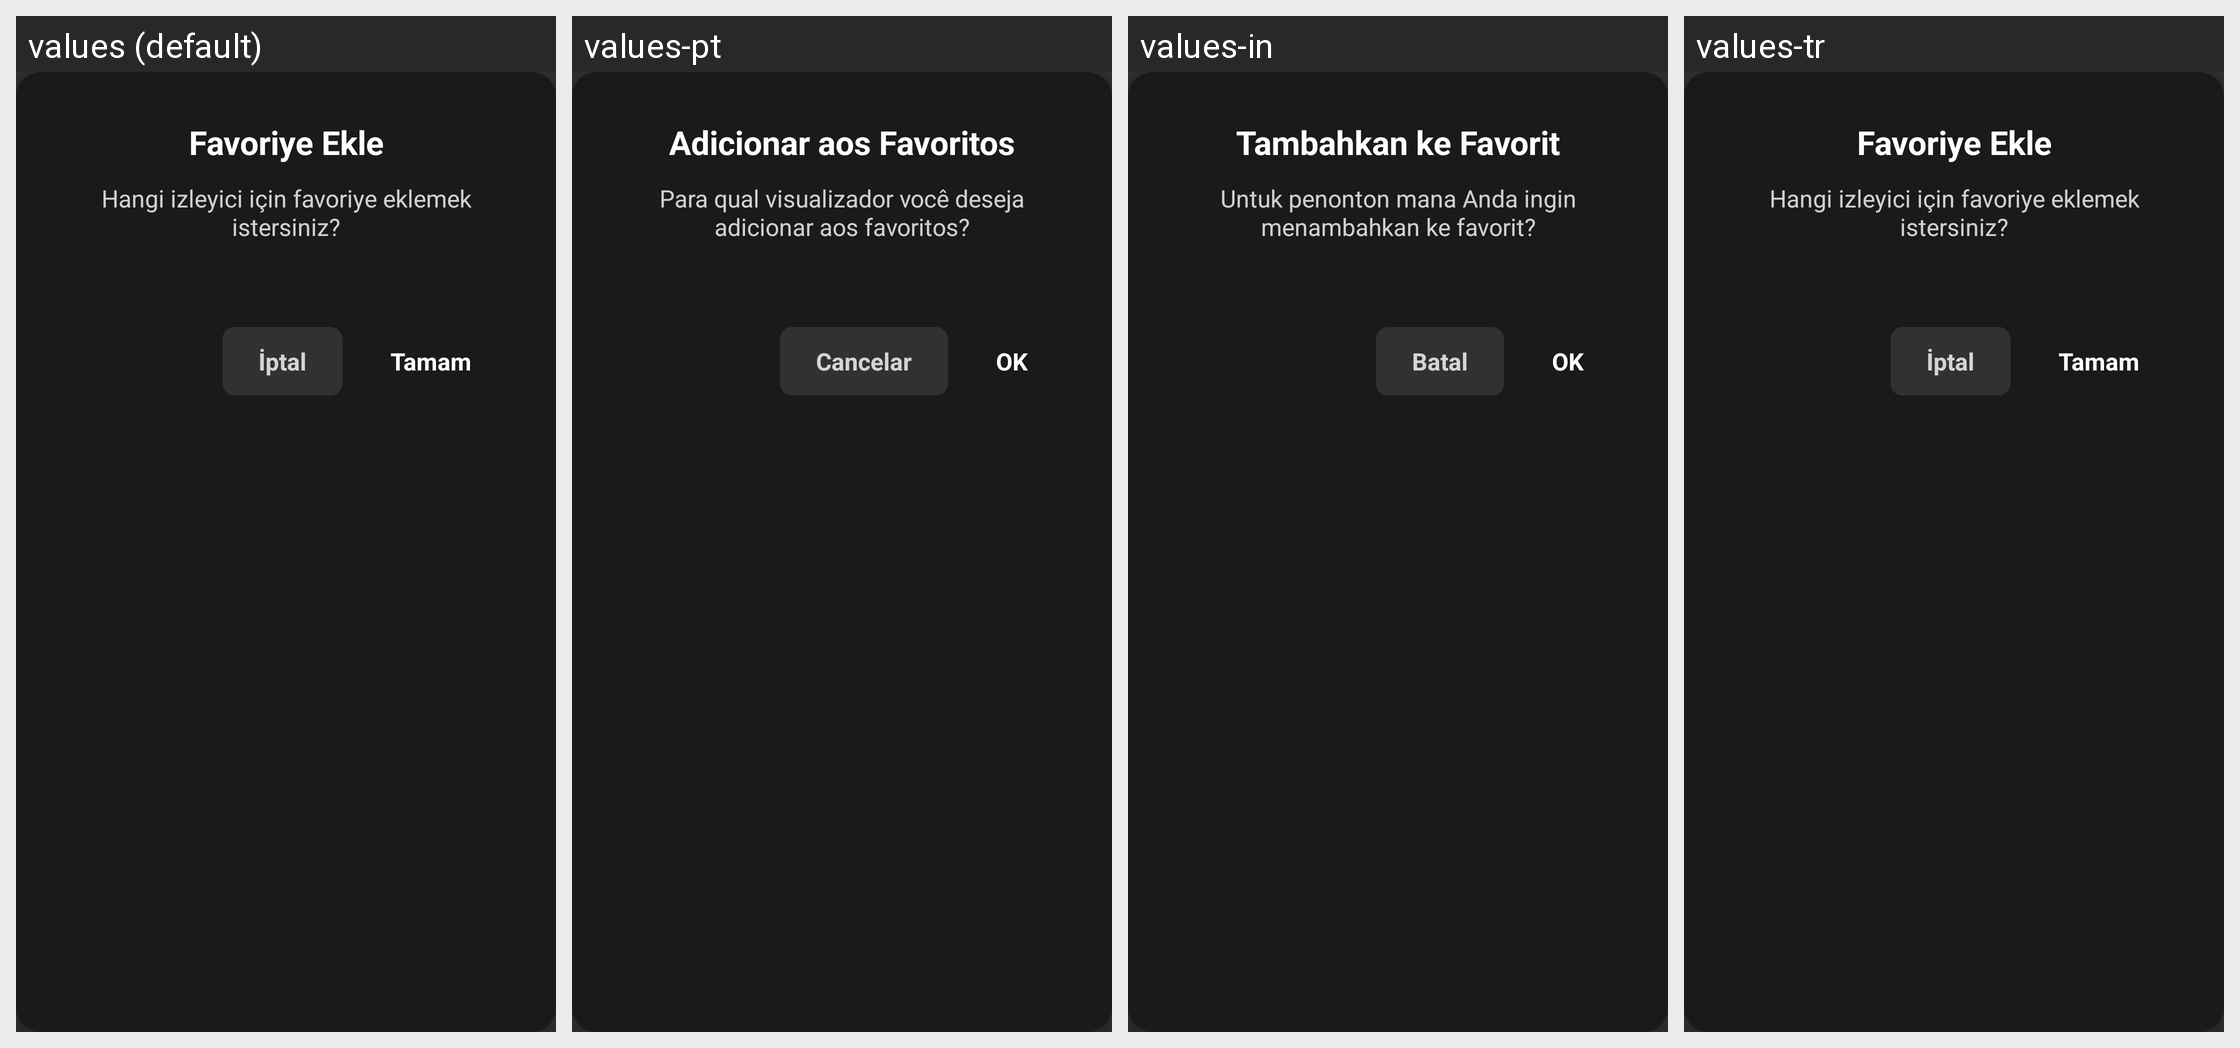

Strings drawn on this Android screen and how each of the app's shown locales translates them:
Android screen res/layout/dialog_select_viewer.xml rendered under 4 locales, left to right: values (default), values-pt, values-in, values-tr. Device: Nexus 5 (rendered at 1080×1920; each locale shown at half size, 540×960, under a caption strip naming it); theme Theme.Leanback.
Other locales in the repository, not shown: values-en, values-es, values-fr, values-hi, values-ja, values-th.
Strings drawn on this screen, with the default value and each locale's value (text and hints the layout hard-codes, and strings that could not be matched under every locale, appear in the picture but are not listed):

dialog_select_viewer_title
  values: Favoriye Ekle
  values-pt: Adicionar aos Favoritos
  values-in: Tambahkan ke Favorit
  values-tr: Favoriye Ekle

dialog_select_viewer_message
  values: Hangi izleyici için favoriye eklemek istersiniz?
  values-pt: Para qual visualizador você deseja adicionar aos favoritos?
  values-in: Untuk penonton mana Anda ingin menambahkan ke favorit?
  values-tr: Hangi izleyici için favoriye eklemek istersiniz?

dialog_cancel
  values: İptal
  values-pt: Cancelar
  values-in: Batal
  values-tr: İptal

dialog_ok
  values: Tamam
  values-pt: OK
  values-in: OK
  values-tr: Tamam
